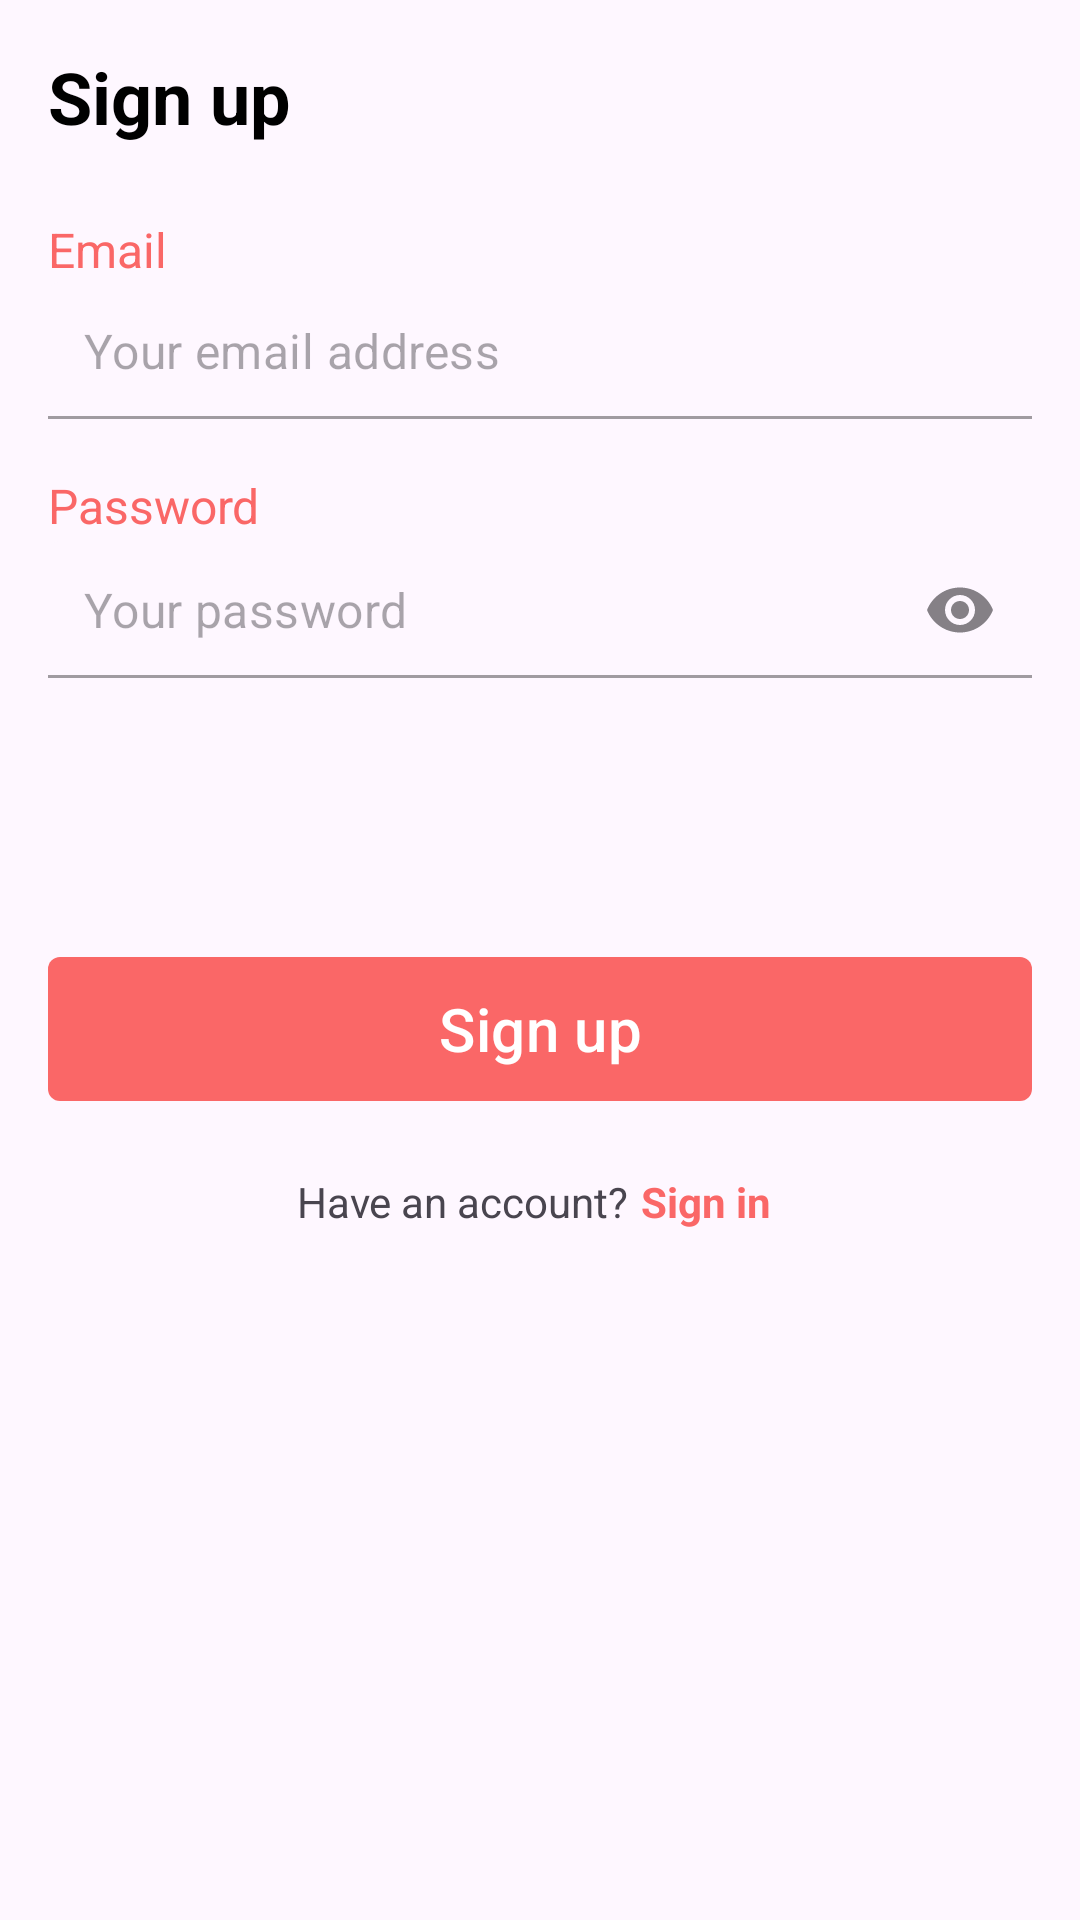

Write the Android layout XML for this screen, with the resource values it uses.
<!-- AndroidManifest.xml: application theme Theme.TestTask -->
<!-- res/layout/fragment_signup.xml -->
<?xml version="1.0" encoding="utf-8"?>
<androidx.constraintlayout.widget.ConstraintLayout xmlns:android="http://schemas.android.com/apk/res/android"
    xmlns:app="http://schemas.android.com/apk/res-auto"
    xmlns:tools="http://schemas.android.com/tools"
    android:layout_width="match_parent"
    android:layout_height="match_parent"
    android:padding="16dp">

    <TextView
        android:id="@+id/textView"
        android:layout_width="wrap_content"
        android:layout_height="wrap_content"
        android:text="@string/sign_up"
        android:textColor="@color/black"
        android:textSize="24sp"
        android:textStyle="bold"
        app:layout_constraintStart_toStartOf="parent"
        app:layout_constraintTop_toTopOf="parent" />

    <TextView
        android:id="@+id/textView2"
        android:layout_width="wrap_content"
        android:layout_height="wrap_content"
        android:layout_marginTop="24dp"
        android:text="@string/email"
        android:textColor="@color/pastel_red"
        android:textSize="16sp"
        app:layout_constraintStart_toStartOf="parent"
        app:layout_constraintTop_toBottomOf="@id/textView" />

    <com.google.android.material.textfield.TextInputLayout
        android:id="@+id/input_layout_email"
        style="@style/Widget.MaterialComponents.TextInputLayout.FilledBox"
        android:layout_width="match_parent"
        android:layout_height="wrap_content"
        app:boxBackgroundColor="@android:color/transparent"
        app:hintEnabled="false"
        app:layout_constraintTop_toBottomOf="@id/textView2">

        <com.google.android.material.textfield.TextInputEditText
            android:id="@+id/ed_email"
            android:layout_width="match_parent"
            android:layout_height="wrap_content"
            android:hint="@string/email_hint"
            android:imeOptions="actionNext"
            android:inputType="textEmailAddress"
            android:maxLines="1"
            android:padding="12dp"
            android:textColor="@color/black" />

    </com.google.android.material.textfield.TextInputLayout>

    <TextView
        android:id="@+id/textView3"
        android:layout_width="wrap_content"
        android:layout_height="wrap_content"
        android:layout_marginTop="18dp"
        android:text="@string/password"
        android:textColor="@color/pastel_red"
        android:textSize="16sp"
        app:layout_constraintStart_toStartOf="parent"
        app:layout_constraintTop_toBottomOf="@id/input_layout_email" />

    <com.google.android.material.textfield.TextInputLayout
        android:id="@+id/input_layout_pass"
        style="@style/Widget.MaterialComponents.TextInputLayout.FilledBox"
        android:layout_width="match_parent"
        android:layout_height="wrap_content"
        app:boxBackgroundColor="@android:color/transparent"
        app:endIconMode="password_toggle"
        app:hintEnabled="false"
        app:layout_constraintTop_toBottomOf="@+id/textView3">

        <com.google.android.material.textfield.TextInputEditText
            android:id="@+id/ed_password"
            android:layout_width="match_parent"
            android:layout_height="wrap_content"
            android:hint="@string/password_hint"
            android:imeOptions="actionDone"
            android:inputType="textPassword"
            android:maxLines="1"
            android:padding="12dp"
            android:textColor="@color/black" />

    </com.google.android.material.textfield.TextInputLayout>

    <com.google.android.material.progressindicator.CircularProgressIndicator
        android:id="@+id/progress_loading"
        android:layout_width="wrap_content"
        android:layout_height="wrap_content"
        android:indeterminate="true"
        android:visibility="gone"
        app:layout_constraintBottom_toTopOf="@+id/btn_signup"
        app:layout_constraintEnd_toEndOf="parent"
        app:layout_constraintStart_toStartOf="parent"
        app:layout_constraintTop_toBottomOf="@+id/input_layout_pass" />


    <com.google.android.material.button.MaterialButton
        android:id="@+id/btn_signup"
        android:layout_width="match_parent"
        android:layout_height="wrap_content"
        android:insetTop="0dp"
        android:insetBottom="0dp"
        android:text="@string/sign_up"
        android:textSize="20sp"
        app:cornerRadius="4dp"
        app:layout_constraintBottom_toTopOf="@id/textView4"
        app:layout_constraintTop_toBottomOf="@+id/input_layout_pass"
        app:layout_constraintVertical_bias="0.3"
        app:layout_constraintVertical_chainStyle="packed"
        tools:layout_editor_absoluteX="16dp" />

    <TextView
        android:id="@+id/textView4"
        android:layout_width="wrap_content"
        android:layout_height="wrap_content"
        android:layout_marginTop="24dp"
        android:text="@string/have_an_account"

        app:layout_constraintBottom_toBottomOf="parent"
        app:layout_constraintEnd_toStartOf="@id/tv_sign_in"
        app:layout_constraintHorizontal_chainStyle="packed"
        app:layout_constraintStart_toStartOf="parent"
        app:layout_constraintTop_toBottomOf="@id/btn_signup" />

    <TextView
        android:id="@+id/tv_sign_in"
        android:layout_width="wrap_content"
        android:layout_height="wrap_content"
        android:layout_marginHorizontal="4dp"
        android:text="@string/sign_in"
        android:textColor="@color/pastel_red"
        android:textStyle="bold"
        app:layout_constraintBottom_toBottomOf="@+id/textView4"
        app:layout_constraintEnd_toEndOf="parent"
        app:layout_constraintStart_toEndOf="@+id/textView4"
        app:layout_constraintTop_toTopOf="@+id/textView4" />

</androidx.constraintlayout.widget.ConstraintLayout>
<!-- resources referenced by this layout -->
<resources>
  <color name="black">#FF000000</color>
  <color name="pastel_red">#FA6767</color>
  <string name="email">Email</string>
  <string name="email_hint">Your email address</string>
  <string name="have_an_account">Have an account?</string>
  <string name="password">Password</string>
  <string name="password_hint">Your password</string>
  <string name="sign_in">Sign in</string>
  <string name="sign_up">Sign up</string>
  <style name="Theme.TestTask" parent="Base.Theme.TestTask" />
  <style name="Base.Theme.TestTask" parent="Theme.Material3.DayNight.NoActionBar">
          
          <item name="colorPrimary">@color/pastel_red</item>
          <item name="colorSecondary">@color/white</item>
  
          
          <item name="android:windowLightStatusBar">true</item>
          <item name="android:statusBarColor">@android:color/transparent</item>
  
      </style>
  <color name="white">#FFFFFFFF</color>
</resources>
